Labelled photos from "dataset", an image-classification folder in firedragnot-hub/Struct-Scan-AI-. The possible labels are: crack brick, crack cob, crack stone, crack tile.

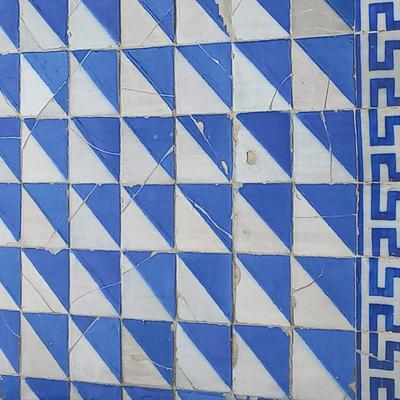
Label: crack tile

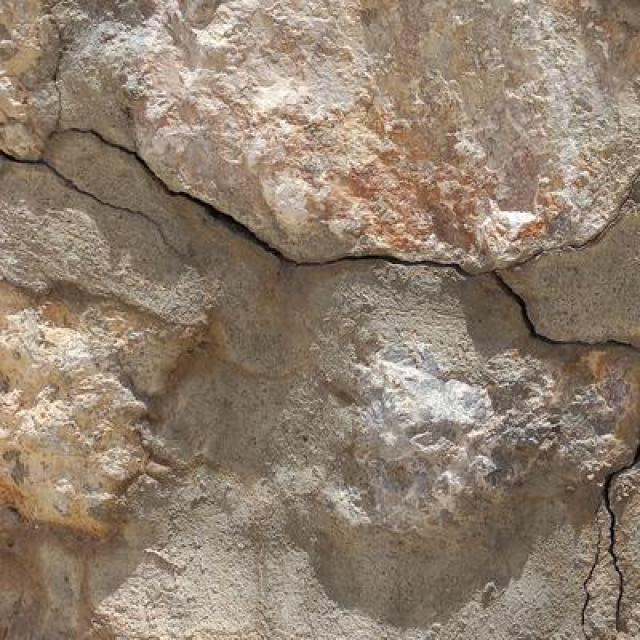
Label: crack stone

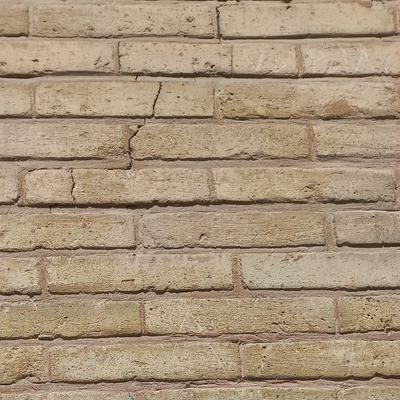
Label: crack brick

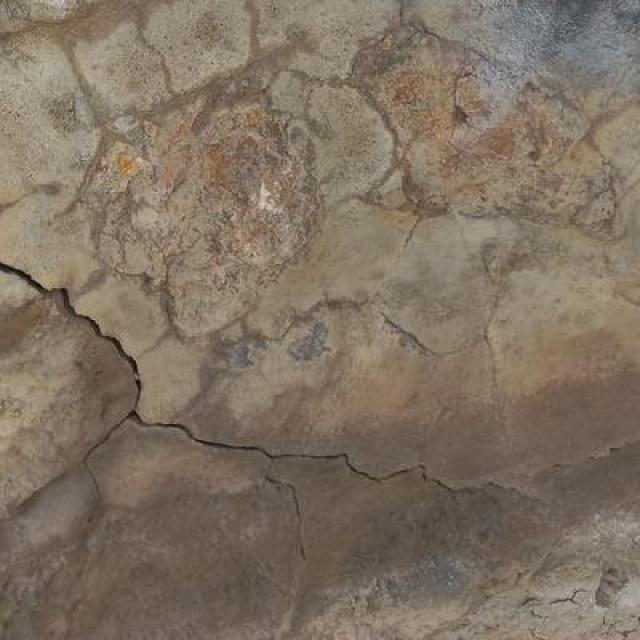
Label: crack stone

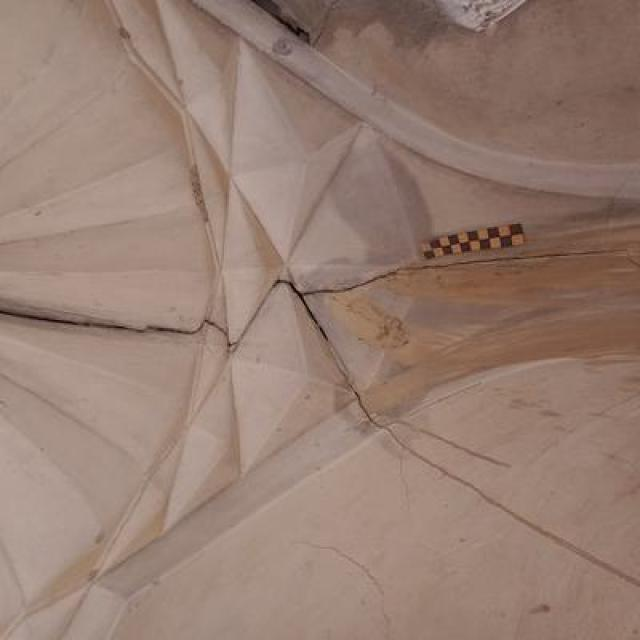
Label: crack cob
